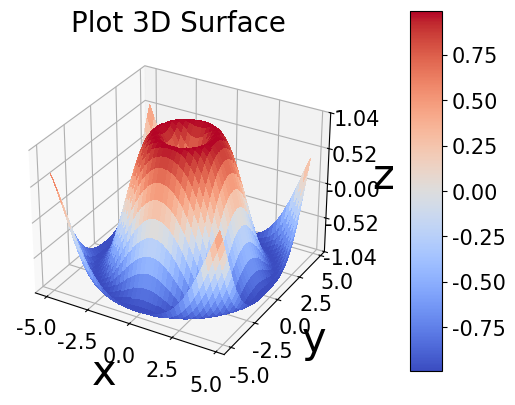

The matplotlib source for this figure:
import numpy as np
# import os
# os.chdir('D:/data')  # 设置文件保存的位置


def main():
    x = np.arange(-5, 5, 0.25)
    y = np.arange(-5, 5, 0.25)
    X, Y = np.meshgrid(x, y)
    R = np.sqrt(X**2 + Y**2)
    Z = np.sin(R)
    Plot_3D_Surface(x,y,Z)


def Plot_3D_Surface(x,y,matrix,filename='a.jpg', titlename='Plot 3D Surface'):
    import matplotlib.pyplot as plt
    from matplotlib import cm
    from matplotlib.ticker import LinearLocator
    fig, ax = plt.subplots(subplot_kw={"projection": "3d"})
    plt.subplots_adjust(bottom=0.1, right=0.65)  # 调整位置
    x, y = np.meshgrid(x, y)
    surf = ax.plot_surface(x, y, matrix, cmap=cm.coolwarm, linewidth=0, antialiased=False)  # Plot the surface.
    ax.set_title(titlename, fontsize=20, fontfamily='Times New Roman')
    ax.set_xlabel('x', fontsize=30, fontfamily='Times New Roman') # 坐标标签
    ax.set_ylabel('y', fontsize=30, fontfamily='Times New Roman') # 坐标标签
    ax.set_zlabel('z', fontsize=30, fontfamily='Times New Roman') # 坐标标签
    # ax.set_zlim(-1, 1)  # 设置z轴的范围
    ax.zaxis.set_major_locator(LinearLocator(5)) # 设置z轴主刻度的个数
    ax.zaxis.set_major_formatter('{x:.2f}')   # 设置z轴主刻度的格式
    ax.tick_params(labelsize=15)  # 设置刻度值字体大小
    labels = ax.get_xticklabels() + ax.get_yticklabels() + ax.get_zticklabels()
    [label.set_fontname('Times New Roman') for label in labels] # 设置刻度值字体
    cax = plt.axes([0.75, 0.15, 0.05, 0.75]) # color bar的位置 [左，下，宽度， 高度]
    cbar = fig.colorbar(surf, cax=cax)  # color bar
    cbar.ax.tick_params(labelsize=15) # 设置color bar刻度的字体大小
    [l.set_family('Times New Roman') for l in cbar.ax.yaxis.get_ticklabels()] # 设置color bar刻度的字体
    # plt.savefig(filename, dpi=800) # 保存图片文件
    plt.show()
    plt.close('all')  # 关闭所有plt，防止循环画图时占用内存


if __name__ == '__main__':
    main()
